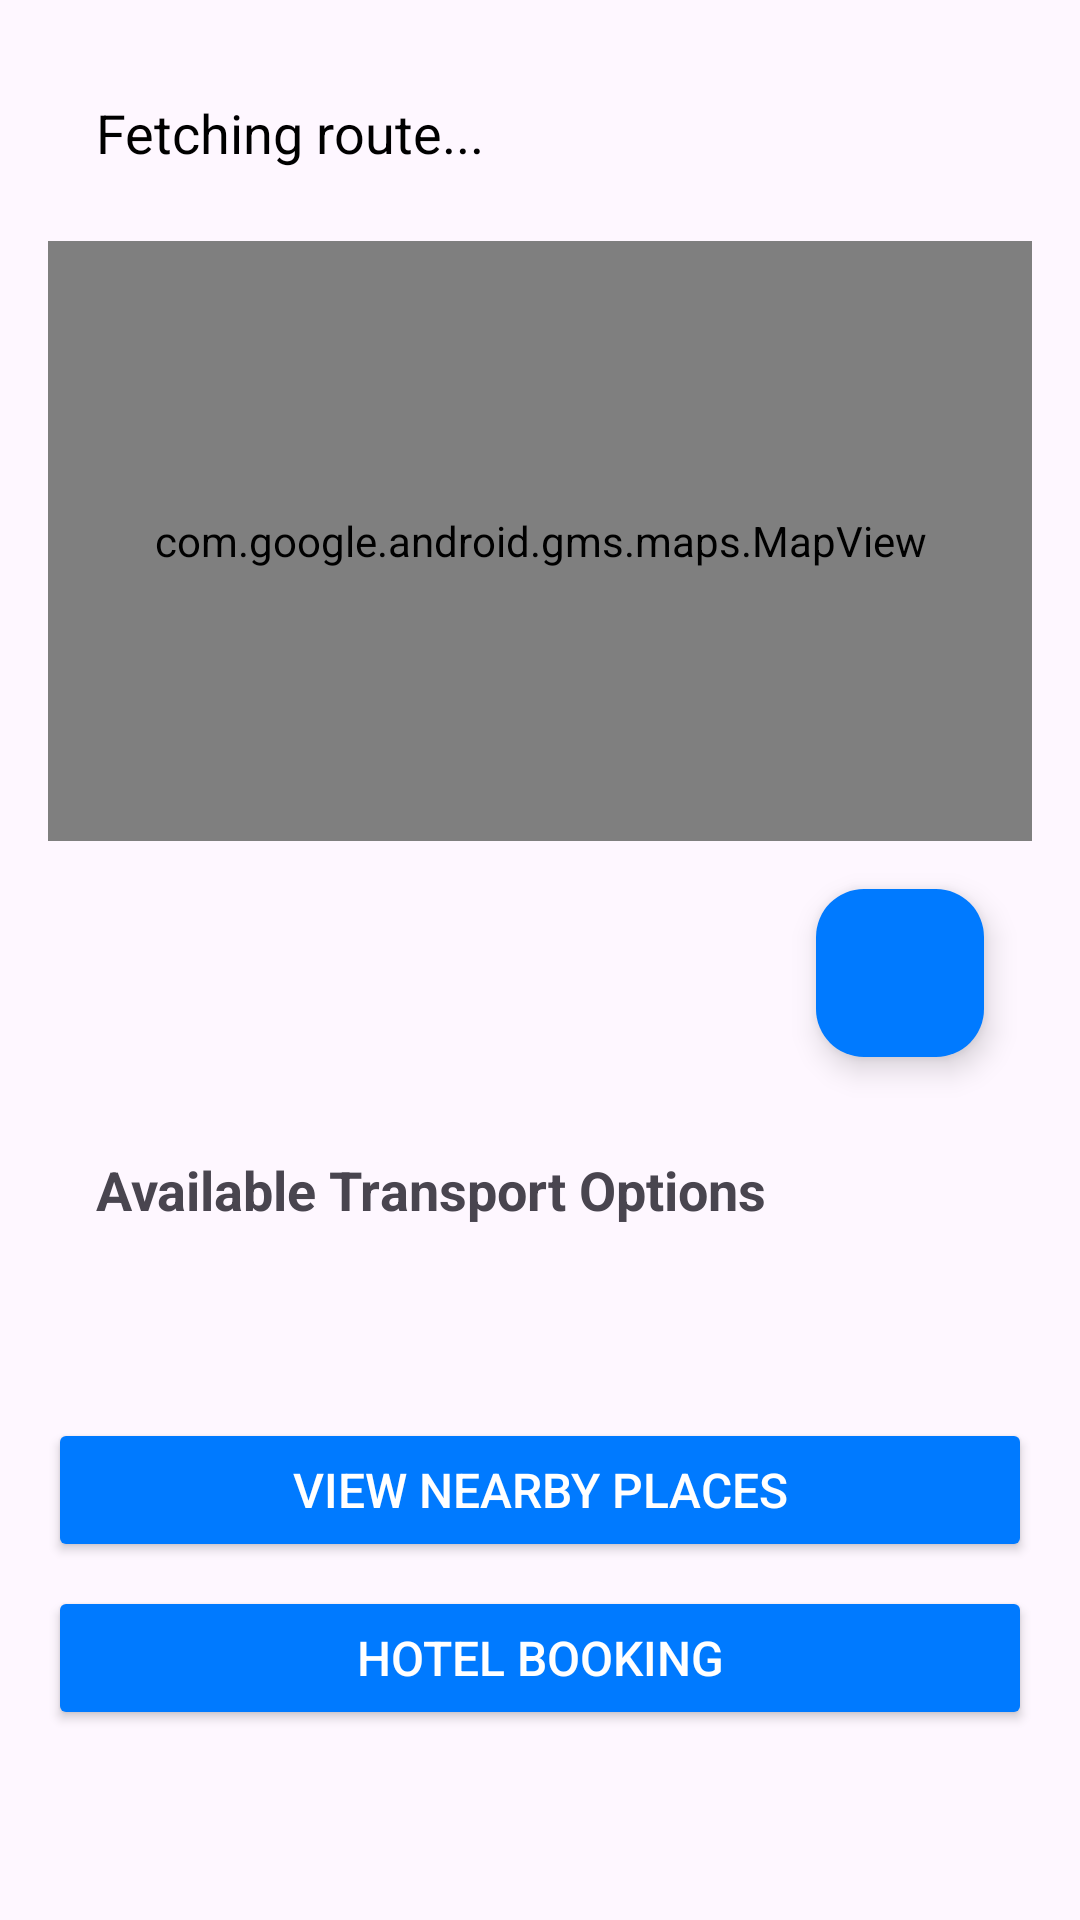

Android layout source for this screen:
<!-- AndroidManifest.xml: application theme Theme.Travel_Panner_Project -->
<!-- res/layout/activity_route.xml -->
<ScrollView xmlns:android="http://schemas.android.com/apk/res/android"
    xmlns:tools="http://schemas.android.com/tools"
    tools:context=".RouteActivity"
    android:layout_width="match_parent"
    android:layout_height="match_parent"
    android:fillViewport="true">

    <RelativeLayout
        android:layout_width="match_parent"
        android:layout_height="wrap_content"
        android:padding="16dp">

        
        <TextView
            android:id="@+id/routeInfo"
            android:layout_width="match_parent"
            android:layout_height="wrap_content"
            android:text="Fetching route..."
            android:textSize="18sp"
            android:padding="16dp"
            android:textColor="@android:color/black" />

        
        <com.google.android.gms.maps.MapView
            android:id="@+id/smallMapView"
            android:layout_width="match_parent"
            android:layout_height="200dp"
            android:layout_below="@id/routeInfo"
            android:background="@android:color/darker_gray"
            android:layout_marginTop="8dp" />

        
        <com.google.android.material.floatingactionbutton.FloatingActionButton
            android:id="@+id/fullScreenButton"
            android:layout_width="wrap_content"
            android:layout_height="wrap_content"
            android:layout_alignParentEnd="true"
            android:layout_margin="16dp"
            android:backgroundTint="@color/Primary_key"
            android:contentDescription="Full Screen"
            android:src="@drawable/ic_fullscreen"
            android:layout_below="@id/smallMapView" />

        
        <TextView
            android:id="@+id/transportOptionsLabel"
            android:layout_width="match_parent"
            android:layout_height="wrap_content"
            android:text="Available Transport Options"
            android:textSize="18sp"
            android:textStyle="bold"
            android:padding="16dp"
            android:layout_below="@id/fullScreenButton" />

        
        <LinearLayout
            android:id="@+id/transportOptionsContainer"
            android:layout_width="match_parent"
            android:layout_height="wrap_content"
            android:layout_below="@id/transportOptionsLabel"
            android:orientation="horizontal"
            android:padding="16dp"
            android:gravity="center_horizontal">

            
            

            
            

            
            

            
            

        </LinearLayout>

        
        <Button
            android:id="@+id/btnViewNearbyPlaces"
            android:layout_width="match_parent"
            android:layout_height="wrap_content"
            android:text="View Nearby Places"
            android:textSize="16sp"
            android:layout_below="@id/transportOptionsContainer"
            android:layout_marginTop="16dp"
            android:padding="12dp"
            android:backgroundTint="@color/Primary_key"
            android:textColor="@android:color/white" />

        
        <Button
            android:id="@+id/btnHotelBooking"
            android:layout_width="match_parent"
            android:layout_height="wrap_content"
            android:text="Hotel Booking"
            android:textSize="16sp"
            android:layout_below="@id/btnViewNearbyPlaces"
            android:layout_marginTop="8dp"
            android:padding="12dp"
            android:backgroundTint="@color/Primary_key"
            android:textColor="@android:color/white" />

    </RelativeLayout>
</ScrollView>
<!-- resources referenced by this layout -->
<resources>
  <color name="Primary_key">#007AFF</color>
  <style name="Theme.Travel_Panner_Project" parent="Base.Theme.Travel_Panner_Project" />
  <style name="Base.Theme.Travel_Panner_Project" parent="Theme.Material3.DayNight.NoActionBar">
          
          
      </style>
</resources>
